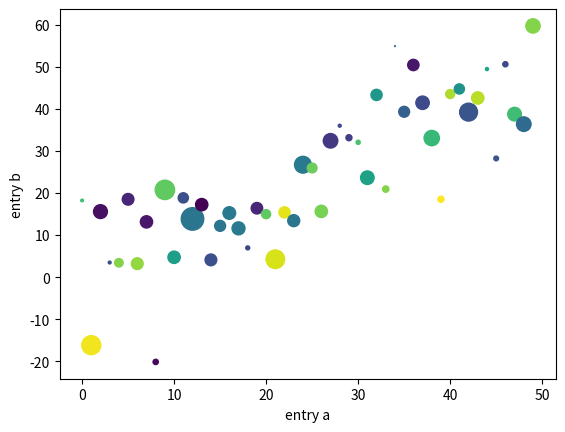

Here is the Python script that generated this plot:


import numpy as np
import matplotlib.pyplot as plt

data = {'a': np.arange(50),
        'c': np.random.randint(0, 50, 50),
        'd': np.random.randn(50)}
data['b'] = data['a'] + 10 * np.random.randn(50)
data['d'] = np.abs(data['d']) * 100

plt.scatter('a', 'b', c='c', s='d', data=data)
plt.xlabel('entry a')
plt.ylabel('entry b')

plt.show()
